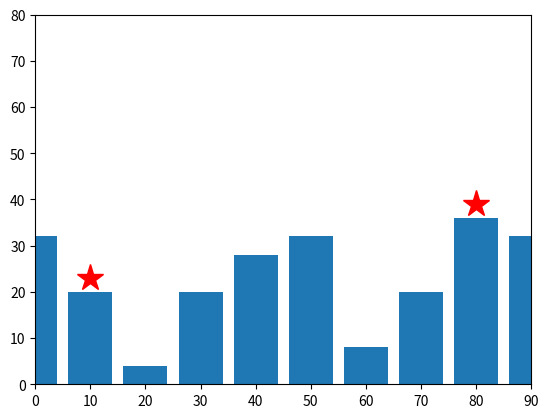

Write the Python code that produced this figure. (Note: this script raises an exception after producing the figure.)
"""
Updated on Jan 25, 2024

@author: ranaweer
"""
import numpy as np
import matplotlib.pyplot as plt

# SETTING UP THE STAGE
maxNumFloors = 10
numBuildings = 10
floorHeight = 4 # m
buildingSeparation = 10 # m
stageX = np.arange(0, numBuildings*buildingSeparation, buildingSeparation)
stageY = floorHeight * (1 + np.trunc(np.random.random(stageX.shape) * maxNumFloors))


# PLACING 2 PLAYERS
# For now, place two players on the second and the second-last building
# TODO: place the players on random building indices where the
# player should be placed in the left (west) half of the stage and
# the second player should be in the right (east) half of the stage.
# Don't put the both players on the same building. 
index = [1, numBuildings-2]


# Now, plot the stage with the players. 
plt.bar(stageX, stageY, width=buildingSeparation*0.8)
plt.axis([0, max(stageX), 0, 2*maxNumFloors*floorHeight])
plt.plot(stageX[index], stageY[index]+3, '*r', markersize=20)
plt.show()

g = 9.81 # gravity
tmax = 10 # time
t = np.arange(0, tmax, 0.1)
play = True
while play:
    
    for playerNumber in range(0,2):
        
        if playerNumber == 0:
            activePlayerIndex = index[0]
            opponentIndex = index[1]
            a = float(input("Enter the angle for the player facing east: "))
        else:
            activePlayerIndex = index[1]
            opponentIndex = index[0]
            a = 180 - float(input("Enter the angle for the player facing east: "))
        
        

        v = float(input("Enter the velocity for the player facing east: "))

        # Player 1 throwing a banana
        playerX = stageX[activePlayerIndex]
        playerY = stageY[activePlayerIndex]

    
        # Convert the angle into radians. Calculate the trajectory of the
        aRadians = np.radians(a)
    
        x = v *  np.cos(aRadians) * t
        y= v * np.sin(aRadians) * t - 0.5 * g * t**2
    
        # shift the origin of the projectile to the 
        # first player's coordinates 
        x = x + playerX;
        y = y + playerY;
    
        
        # Now, plot the stage, the two players and the projectile of the 
        # first player's throw. Note: we cannot just only plot the 
        # projectile because we closed the plot using plt.show()
        # previously; if we do so, the projectile will be drown on the plot
        # without the stage or the player.
        plt.bar(stageX, stageY, width=buildingSeparation*0.8)
        plt.axis([0, max(stageX), 0, 2*maxNumFloors*floorHeight])
        plt.plot(stageX[index], stageY[index]+3, '*r', markersize=20)
        plt.plot(x, y, 'r')
        plt.show()
    

print('Game Over')
